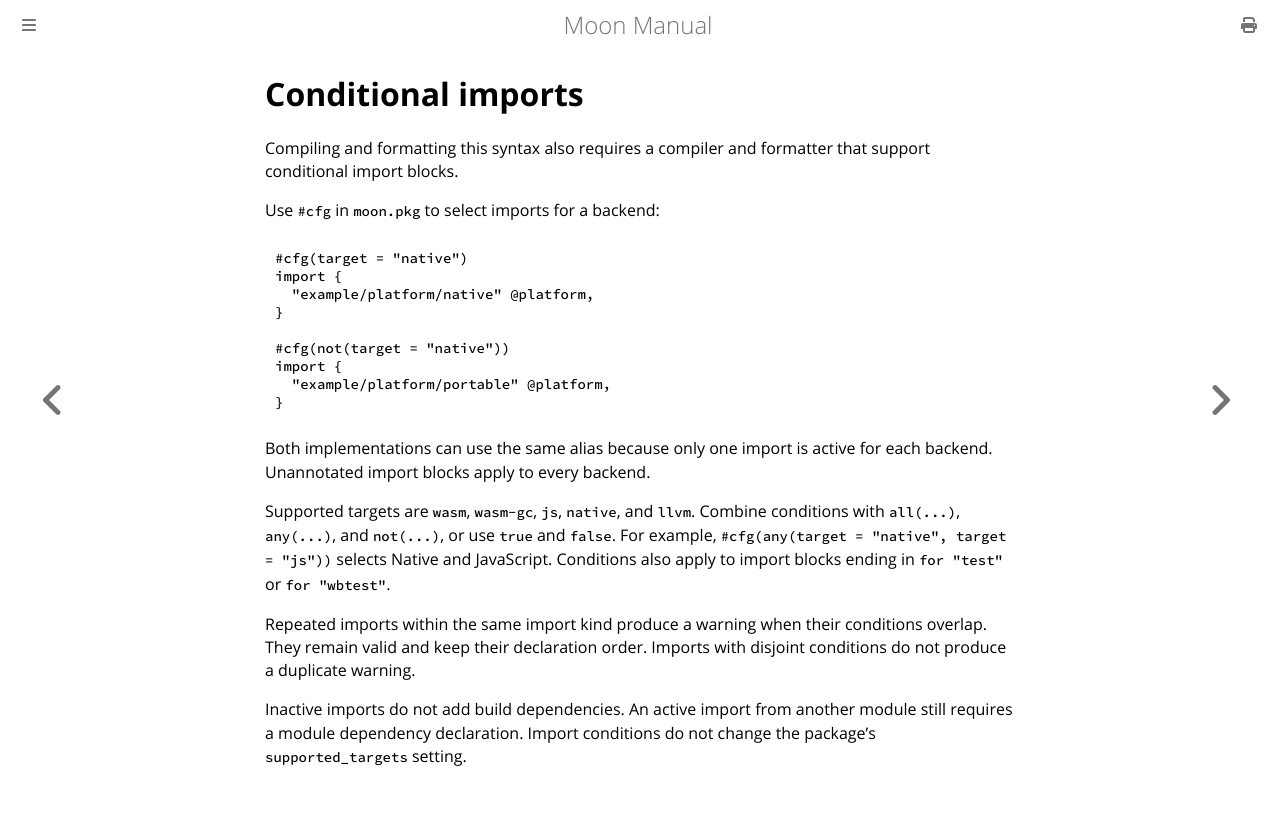

repository: moonbitlang/moon · page: conditional-imports.html · generator: mdbook

# Conditional imports

Compiling and formatting this syntax also requires a compiler and formatter
that support conditional import blocks.

Use `#cfg` in `moon.pkg` to select imports for a backend:

```moonbit
#cfg(target = "native")
import {
  "example/platform/native" @platform,
}

#cfg(not(target = "native"))
import {
  "example/platform/portable" @platform,
}
```

Both implementations can use the same alias because only one import is active
for each backend. Unannotated import blocks apply to every backend.

Supported targets are `wasm`, `wasm-gc`, `js`, `native`, and `llvm`. Combine
conditions with `all(...)`, `any(...)`, and `not(...)`, or use `true` and
`false`. For example, `#cfg(any(target = "native", target = "js"))` selects
Native and JavaScript. Conditions also apply to import blocks ending in
`for "test"` or `for "wbtest"`.

Repeated imports within the same import kind produce a warning when their
conditions overlap. They remain valid and keep their declaration order.
Imports with disjoint conditions do not produce a duplicate warning.

Inactive imports do not add build dependencies. An active import from another
module still requires a module dependency declaration. Import conditions do
not change the package's `supported_targets` setting.
